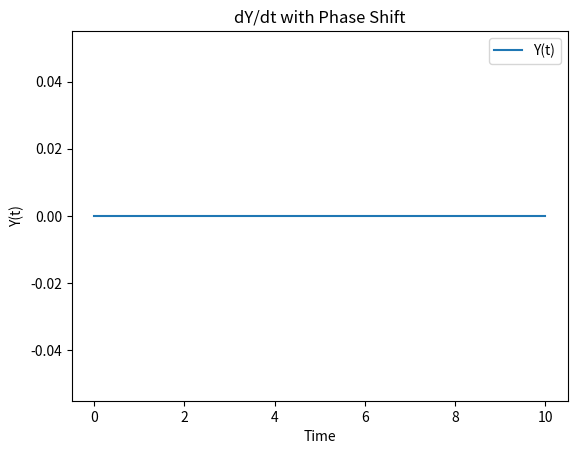

The matplotlib source for this figure:

import numpy as np
from scipy.integrate import odeint

# Parameters
a = 1
b = 5
tau = 3

# Time settings
time = np.linspace(0, 10, 1000)  # Time array from 0 to 10 with 1000 points
dt = time[1] - time[0]            # Time step

# Initial conditions
initCond = [0]  # Example initial condition for Y

# Function to define the differential equations
def eqtnSystem(Y, t, history):
    Y_current = Y[0]

    # Determine the index of the past value in the history (shift by tau)
    past_index = int(np.floor(tau/dt))

    # Get the past Y value, ensuring we do not exceed the bounds of the history
    if t - tau >= time[0]:  # Check if the past value exists in history
        Y_past = history[max(0, len(history)-past_index-1)]  # At time t-tau
    else:
        Y_past = 0  # If it's before our starting time, use some default value (e.g., 0)

    # Calculate dY/dt
    dYdt = a * Y_current + b * Y_past
    return [dYdt]

# Function to run the integration
def run_integration():
    # Create an empty list to store history
    history = []

    # Results array
    results = []

    for t in time:
        # Integrate equations using previous history values
        Y = eqtnSystem(initCond, t, history)
        results.append(Y[0])  # Store current result

        # Add the newly calculated Y to history
        history.append(initCond[0])
        # Update initial condition for next time step
        initCond[0] = Y[0]

    return np.array(results)

# Run the integration
ETA = run_integration()

# Plot the results (if needed)
import matplotlib.pyplot as plt

plt.plot(time, ETA, label='Y(t)')
plt.xlabel('Time')
plt.ylabel('Y(t)')
plt.title('dY/dt with Phase Shift')
plt.legend()
plt.show()
